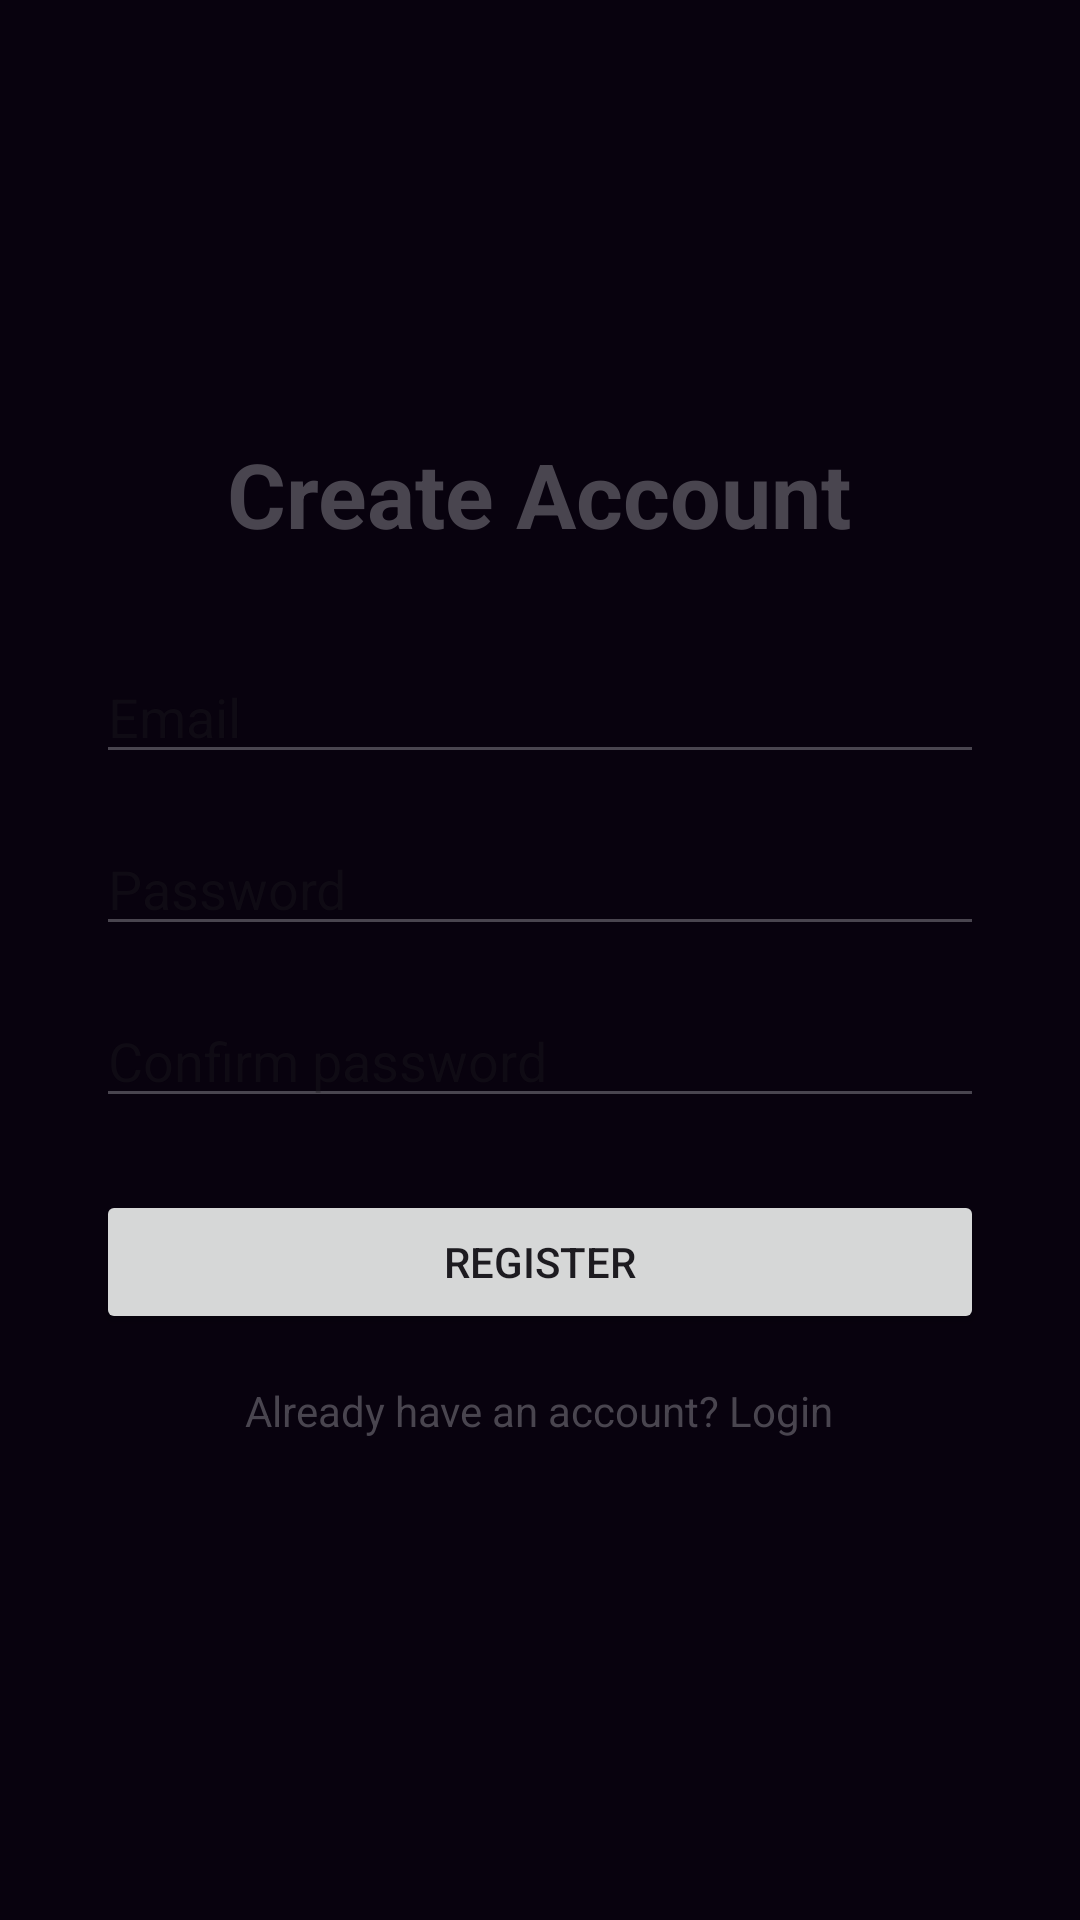

Write the Android layout XML for this screen, with the resource values it uses.
<!-- AndroidManifest.xml: application theme Theme.WeatherTrio -->
<!-- res/layout/activity_register.xml -->
<?xml version="1.0" encoding="utf-8"?>
<LinearLayout
    xmlns:android="http://schemas.android.com/apk/res/android"
    android:layout_width="match_parent"
    android:layout_height="match_parent"
    android:orientation="vertical"
    android:gravity="center"
    android:padding="32dp">

    
    <TextView
        android:layout_width="wrap_content"
        android:layout_height="wrap_content"
        android:text="Create Account"
        android:textSize="30sp"
        android:textStyle="bold"
        android:layout_marginBottom="32dp" />

    
    <EditText
        android:id="@+id/editRegisterEmail"
        android:layout_width="match_parent"
        android:layout_height="wrap_content"
        android:hint="Email"
        android:inputType="textEmailAddress"
        android:layout_marginBottom="16dp" />

    
    <EditText
        android:id="@+id/editRegisterPassword"
        android:layout_width="match_parent"
        android:layout_height="wrap_content"
        android:hint="Password"
        android:inputType="textPassword"
        android:layout_marginBottom="16dp" />

    
    <EditText
        android:id="@+id/editConfirmPassword"
        android:layout_width="match_parent"
        android:layout_height="wrap_content"
        android:hint="Confirm password"
        android:inputType="textPassword"
        android:layout_marginBottom="24dp" />

    
    <Button
        android:id="@+id/buttonRegister"
        android:layout_width="match_parent"
        android:layout_height="wrap_content"
        android:text="Register" />

    
    <TextView
        android:id="@+id/textBackToLogin"
        android:layout_width="wrap_content"
        android:layout_height="wrap_content"
        android:text="Already have an account? Login"
        android:padding="16dp" />

    
    <TextView
        android:id="@+id/textRegisterError"
        android:layout_width="match_parent"
        android:layout_height="wrap_content"
        android:gravity="center"
        android:visibility="gone" />

</LinearLayout>
<!-- resources referenced by this layout -->
<resources>
  <style name="Theme.WeatherTrio" parent="Theme.Material3.DayNight.NoActionBar">
  
          <item name="colorPrimary">@color/primary</item>
          <item name="colorOnPrimary">@color/on_primary</item>
  
          <item name="colorSecondary">@color/secondary</item>
          <item name="colorOnSecondary">@color/on_secondary</item>
  
          <item name="colorSurface">@color/surface</item>
          <item name="colorOnSurface">@color/text_primary</item>
  
          <item name="android:colorBackground">@color/background_main</item>
          <item name="android:windowBackground">@color/background_main</item>
  
          <item name="textAppearanceHeadlineMedium">@style/TextAppearance.WeatherTrio.Headline</item>
          <item name="textAppearanceBodyMedium">@style/TextAppearance.WeatherTrio.Body</item>
  
      </style>
  <color name="primary">#7B2CBF</color>
  <color name="on_primary">#FFFFFF</color>
  <color name="secondary">#007C91</color>
  <color name="on_secondary">#FFFFFF</color>
  <color name="surface">#FFFFFF</color>
  <color name="text_primary">#211527</color>
  <color name="background_main">#F8F4FC</color>
  <style name="TextAppearance.WeatherTrio.Headline" parent="TextAppearance.Material3.HeadlineMedium">
  
          <item name="android:textColor">@color/text_primary</item>
          <item name="android:textSize">28sp</item>
          <item name="android:fontFamily">sans-serif-medium</item>
  
      </style>
  <style name="TextAppearance.WeatherTrio.Body" parent="TextAppearance.Material3.BodyMedium">
  
          <item name="android:textColor">@color/text_secondary</item>
          <item name="android:textSize">15sp</item>
          <item name="android:fontFamily">sans-serif</item>
  
      </style>
  <color name="text_secondary">#64586B</color>
</resources>
